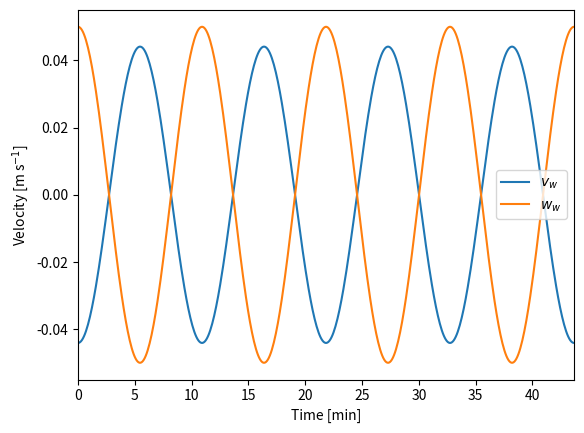
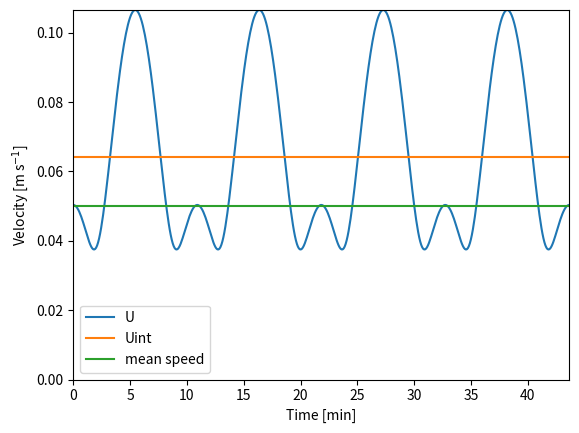

The script that saved these images, in order:
# ---
# jupyter:
#   jupytext:
#     formats: ipynb,py:percent
#     notebook_metadata_filter: -jupytext.text_representation.jupytext_version
#     text_representation:
#       extension: .py
#       format_name: percent
#       format_version: '1.3'
#   kernelspec:
#     display_name: lciw
#     language: python
#     name: lciw
# ---

# %% [markdown]
# # Analytical estimate of wave induced melting

# %%
import numpy as np
import matplotlib.pyplot as plt
import scipy.integrate as itgr

# %% [markdown]
# ## Change in average ice-parallel velocity due to internal waves

# %%
nperiods = 4  # Number of wave periods to plot/integrate

W = 0.00  # Mean vertical flow m/s
V = 0.05 # Mean flow velocity m/s
w0 = 0.05  # Wave vertical velocity amplitude m/s
N = 1e-2  # Buoynacy frequency rad/s ( 1e-2 rad s-1 is about 140 cpd)
om0 = 0.75*N  # intrinsic wave frequency rad / s
ky = np.pi*2/150  # horizontal wavenumber rad / m

v0 = -np.sqrt(N**2 / om0**2 - 1)*w0  # Wave horizontal velocity amplitude from IW dispersion relation
om = om0 + V*ky  # Eulerian frequency

t = np.linspace(0, nperiods*np.pi*2/om, 500)

# Wave velocity as a function of time
ww = w0*np.cos(om*t)
vw = v0*np.cos(om*t)

fig, ax = plt.subplots(1, 1)
ax.plot(t/60, vw, label="$v_w$")
ax.plot(t/60, ww, label="$w_w$")
ax.legend()
ax.set_ylabel("Velocity [m s$^{-1}$]")
ax.set_xlabel("Time [min]")
ax.set_xlim(t[0]/60, t[-1]/60)

mspd = (V**2 + W**2)**0.5
U = np.sqrt((V + vw)**2 + (W + ww)**2)  # np.abs(V + vw)

Uint = itgr.simpson(U, t)/(t[-1] - t[0])

fig, ax = plt.subplots()
ax.plot(t/60, U, label="U")
ax.axhline(Uint, color="C1", label="Uint")
ax.axhline(mspd, color="C2", label="mean speed")
ax.set_xlim(t[0]/60, t[-1]/60)
ax.set_ylim(0, U.max())
ax.legend()
ax.set_xlabel("Time [min]")
ax.set_ylabel("Velocity [m s$^{-1}$]")

print(f"Mean vertial velocity = {W:1.3f} m/s")
print(f"Mean horizontal velocity = {V:1.3f} m/s")
print(f"Peak wave vertical velocity = {np.abs(w0):1.3f} m/s")
print(f"Peak horizontal velocity = {np.abs(v0):1.3f} m/s")
print(f"Change in time average velocity = {Uint/mspd-1:1.2%}")
